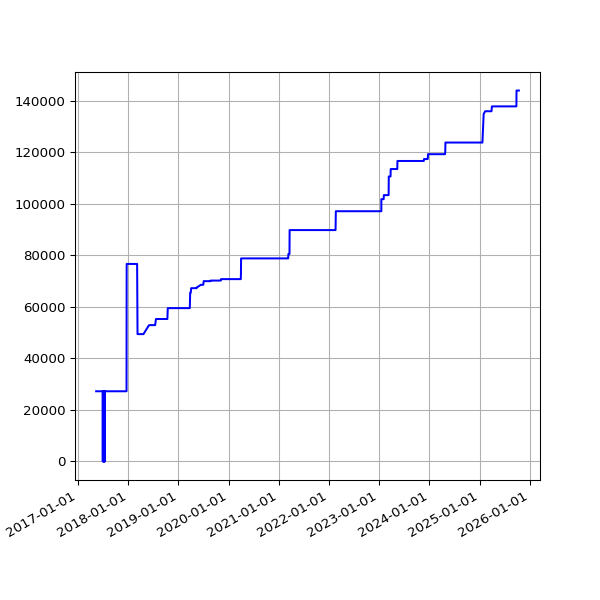

The data file committed next to this chart (first rows):
date, value
2017-05-13 05:27:11 +0100, 27236
2017-05-14 05:37:06 +0100, 27236
2017-05-15 05:32:44 +0100, 27236
2017-05-16 05:32:20 +0100, 27236
2017-05-17 05:31:15 +0100, 27236
2017-05-18 05:24:41 +0100, 27236
2017-05-19 05:26:41 +0100, 27236
2017-05-20 05:39:23 +0100, 27236
2017-05-21 05:35:00 +0100, 27236
2017-05-22 05:27:14 +0100, 27236
2017-05-23 05:30:10 +0100, 27236
2017-05-24 05:34:21 +0100, 27236
2017-05-25 05:30:50 +0100, 27236
2017-05-26 05:39:25 +0100, 27236
2017-05-27 05:38:42 +0100, 27236
2017-05-28 05:34:25 +0100, 27236
2017-05-29 05:34:55 +0100, 27236
2017-05-30 05:39:48 +0100, 27236
2017-05-31 05:40:53 +0100, 27236
2017-06-01 05:36:40 +0100, 27236
2017-06-02 05:27:36 +0100, 27236
2017-06-03 05:37:56 +0100, 27236
2017-06-04 05:42:15 +0100, 27236
2017-06-05 05:37:05 +0100, 27236
2017-06-06 05:40:34 +0100, 27236
2017-06-07 05:37:42 +0100, 27236
2017-06-08 05:39:40 +0100, 27236
2017-06-09 05:42:19 +0100, 27236
2017-06-10 05:45:23 +0100, 27236
2017-06-11 05:34:02 +0100, 27236
2017-06-12 05:37:46 +0100, 27236
2017-06-13 05:33:18 +0100, 27236
2017-06-14 05:25:14 +0100, 27236
2017-06-15 05:27:57 +0100, 27236
2017-06-16 05:34:24 +0100, 27236
2017-06-17 05:32:01 +0100, 27236
2017-06-18 05:23:36 +0100, 27236
2017-06-19 05:24:43 +0100, 27236
2017-06-20 05:57:51 +0100, 27236
2017-06-21 05:28:50 +0100, 27236
2017-06-22 05:32:26 +0100, 27236
2017-06-23 05:36:16 +0100, 27236
2017-06-24 05:33:34 +0100, 27236
2017-06-25 05:35:14 +0100, 27236
2017-06-26 05:35:55 +0100, 27236
2017-06-27 05:36:26 +0100, 27236
2017-06-28 05:41:09 +0100, 27236
2017-06-29 05:45:34 +0100, 27236
2017-06-30 06:23:31 +0100, 0
2017-07-01 05:50:38 +0100, 0
2017-07-02 05:45:42 +0100, 27236
2017-07-03 05:44:34 +0100, 27236
2017-07-05 05:47:32 +0100, 27236
2017-07-06 06:37:22 +0100, 0
2017-07-07 06:17:52 +0100, 27236
2017-07-08 06:27:15 +0100, 0
2017-07-10 05:43:50 +0100, 27236
2017-07-11 06:22:44 +0100, 27236
2017-07-12 07:41:31 +0100, 0
2017-07-13 05:44:12 +0100, 27236
... 2,058 more rows
